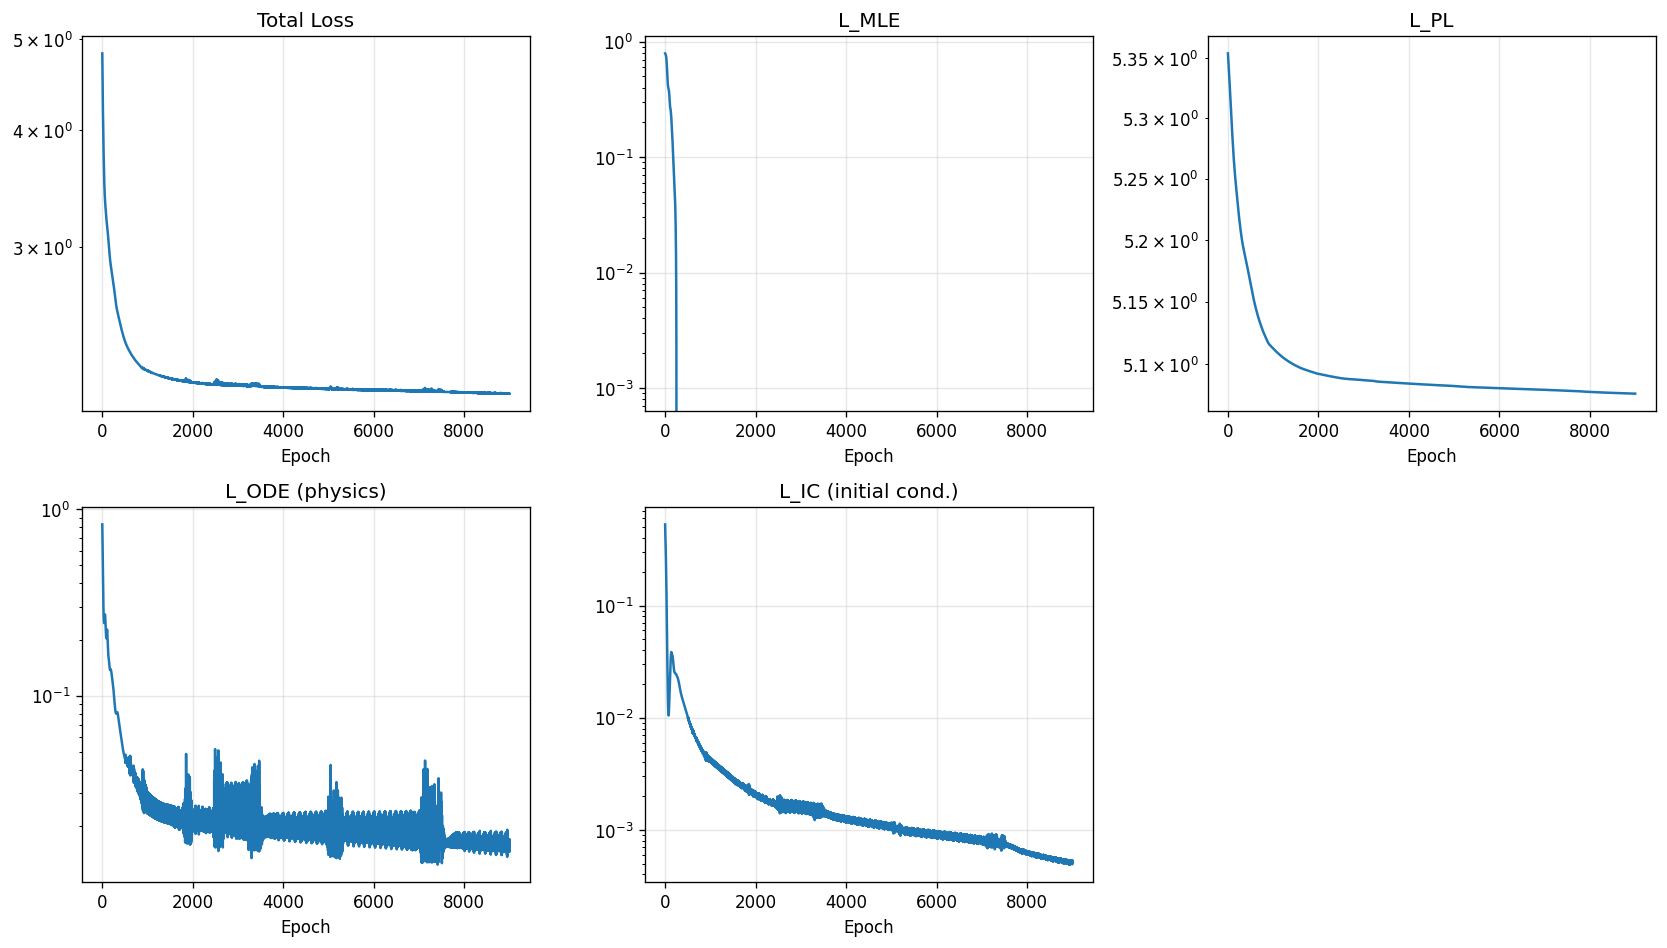

Data behind this chart, as committed beside it:
epoch, total, mle, pl, ode, ic
1, 4.826, 0.792, 5.354, 0.8289, 0.5285
2, 4.771, 0.7904, 5.353, 0.7936, 0.5104
3, 4.718, 0.789, 5.353, 0.7598, 0.4927
4, 4.667, 0.7876, 5.352, 0.7275, 0.4755
5, 4.617, 0.7863, 5.351, 0.6966, 0.4588
6, 4.57, 0.785, 5.351, 0.667, 0.4425
7, 4.524, 0.7838, 5.35, 0.6387, 0.4266
8, 4.48, 0.7826, 5.349, 0.6116, 0.4111
9, 4.437, 0.7813, 5.349, 0.5858, 0.396
10, 4.396, 0.78, 5.348, 0.5611, 0.3812
11, 4.357, 0.7787, 5.347, 0.5377, 0.3667
12, 4.318, 0.7772, 5.347, 0.5153, 0.3525
13, 4.281, 0.7755, 5.346, 0.494, 0.3385
14, 4.245, 0.7738, 5.345, 0.4738, 0.3249
15, 4.21, 0.7718, 5.345, 0.4546, 0.3114
16, 4.176, 0.7697, 5.344, 0.4363, 0.2983
17, 4.143, 0.7673, 5.343, 0.4191, 0.2854
18, 4.112, 0.7646, 5.343, 0.4027, 0.2727
19, 4.08, 0.7617, 5.342, 0.3873, 0.2604
20, 4.05, 0.7585, 5.341, 0.3728, 0.2482
21, 4.021, 0.755, 5.341, 0.3592, 0.2363
22, 3.992, 0.7511, 5.34, 0.3464, 0.2247
23, 3.964, 0.7469, 5.339, 0.3345, 0.2134
24, 3.937, 0.7422, 5.339, 0.3235, 0.2023
25, 3.911, 0.7372, 5.338, 0.3132, 0.1915
26, 3.885, 0.7317, 5.337, 0.3038, 0.181
27, 3.86, 0.7259, 5.337, 0.2951, 0.1709
28, 3.836, 0.7196, 5.336, 0.2873, 0.161
29, 3.812, 0.7128, 5.335, 0.2802, 0.1515
30, 3.789, 0.7057, 5.335, 0.2738, 0.1424
31, 3.767, 0.6981, 5.334, 0.2681, 0.1335
32, 3.745, 0.6901, 5.333, 0.2631, 0.1251
33, 3.724, 0.6817, 5.333, 0.2588, 0.117
34, 3.703, 0.6729, 5.332, 0.2552, 0.1093
35, 3.683, 0.6637, 5.331, 0.2522, 0.1019
36, 3.664, 0.6541, 5.33, 0.2497, 0.09497
37, 3.645, 0.6443, 5.33, 0.2479, 0.08836
38, 3.627, 0.6341, 5.329, 0.2466, 0.08212
39, 3.61, 0.6237, 5.328, 0.2458, 0.07624
40, 3.593, 0.6131, 5.327, 0.2454, 0.07071
41, 3.577, 0.6023, 5.327, 0.2456, 0.06552
42, 3.561, 0.5914, 5.326, 0.2461, 0.06067
43, 3.546, 0.5803, 5.325, 0.247, 0.05614
44, 3.532, 0.5693, 5.324, 0.2483, 0.05193
45, 3.518, 0.5582, 5.324, 0.2499, 0.04801
46, 3.505, 0.5471, 5.323, 0.2517, 0.04438
47, 3.492, 0.5362, 5.322, 0.2537, 0.04102
48, 3.48, 0.5255, 5.321, 0.2558, 0.03793
49, 3.469, 0.5151, 5.321, 0.2581, 0.0351
50, 3.458, 0.5049, 5.32, 0.2604, 0.0325
51, 3.447, 0.4952, 5.319, 0.2626, 0.03014
52, 3.438, 0.4859, 5.318, 0.2647, 0.02799
53, 3.429, 0.477, 5.318, 0.2667, 0.02603
54, 3.42, 0.4687, 5.317, 0.2685, 0.02426
55, 3.412, 0.4609, 5.316, 0.2701, 0.02266
56, 3.404, 0.4536, 5.315, 0.2714, 0.02122
57, 3.396, 0.4469, 5.314, 0.2723, 0.01991
58, 3.389, 0.4407, 5.314, 0.2729, 0.01873
59, 3.382, 0.4351, 5.313, 0.2732, 0.01767
60, 3.376, 0.43, 5.312, 0.2731, 0.01672
... 8,940 more rows
